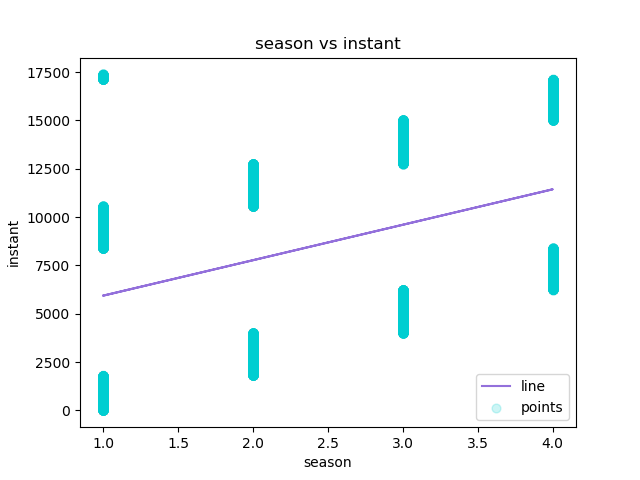

Source data for this figure (header and first rows):
season, instant, Predicted Y
1, 1, 5940
1, 2, 5940
1, 3, 5940
1, 4, 5940
1, 5, 5940
1, 6, 5940
1, 7, 5940
1, 8, 5940
1, 9, 5940
1, 10, 5940
1, 11, 5940
1, 12, 5940
1, 13, 5940
1, 14, 5940
1, 15, 5940
1, 16, 5940
1, 17, 5940
1, 18, 5940
1, 19, 5940
1, 20, 5940
1, 21, 5940
1, 22, 5940
1, 23, 5940
1, 24, 5940
1, 25, 5940
1, 26, 5940
1, 27, 5940
1, 28, 5940
1, 29, 5940
1, 30, 5940
1, 31, 5940
1, 32, 5940
1, 33, 5940
1, 34, 5940
1, 35, 5940
1, 36, 5940
1, 37, 5940
1, 38, 5940
1, 39, 5940
1, 40, 5940
1, 41, 5940
1, 42, 5940
1, 43, 5940
1, 44, 5940
1, 45, 5940
1, 46, 5940
1, 47, 5940
1, 48, 5940
1, 49, 5940
1, 50, 5940
1, 51, 5940
1, 52, 5940
1, 53, 5940
1, 54, 5940
1, 55, 5940
1, 56, 5940
1, 57, 5940
1, 58, 5940
1, 59, 5940
1, 60, 5940
... 17,319 more rows
